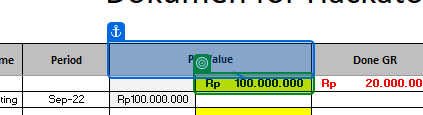
Workflow: create cac

Step 1: get-text from 'H7' in window 'DRAFT CAC UNTUK HACKATHON - Excel' (excel.exe)

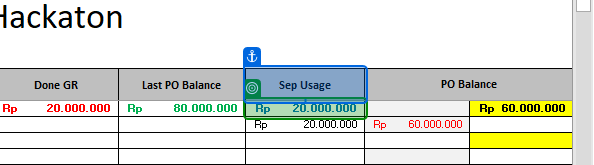
Step 2: get-text from 'K7' in window 'DRAFT CAC UNTUK HACKATHON - Excel' (excel.exe)

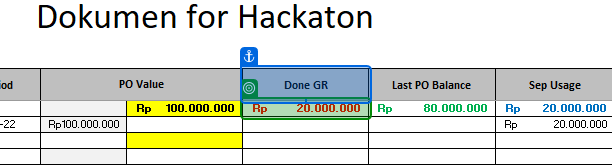
Step 3: get-text from 'I7' in window 'DRAFT CAC UNTUK HACKATHON - Excel' (excel.exe)

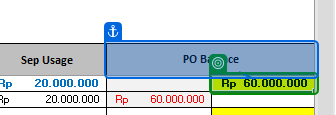
Step 4: get-text from 'M7' in window 'DRAFT CAC UNTUK HACKATHON - Excel' (excel.exe)

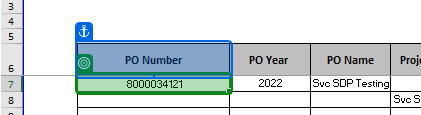
Step 5: get-text from 'B7' in window 'DRAFT CAC UNTUK HACKATHON - Excel' (excel.exe)

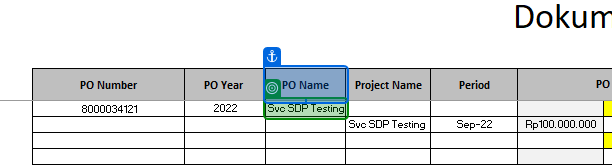
Step 6: get-text from 'D7' in window 'DRAFT CAC UNTUK HACKATHON - Excel' (excel.exe)

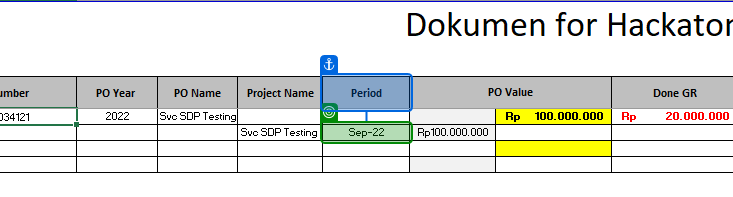
Step 7: get-text from 'F8' in window 'DRAFT CAC UNTUK HACKATHON - Excel' (excel.exe)
